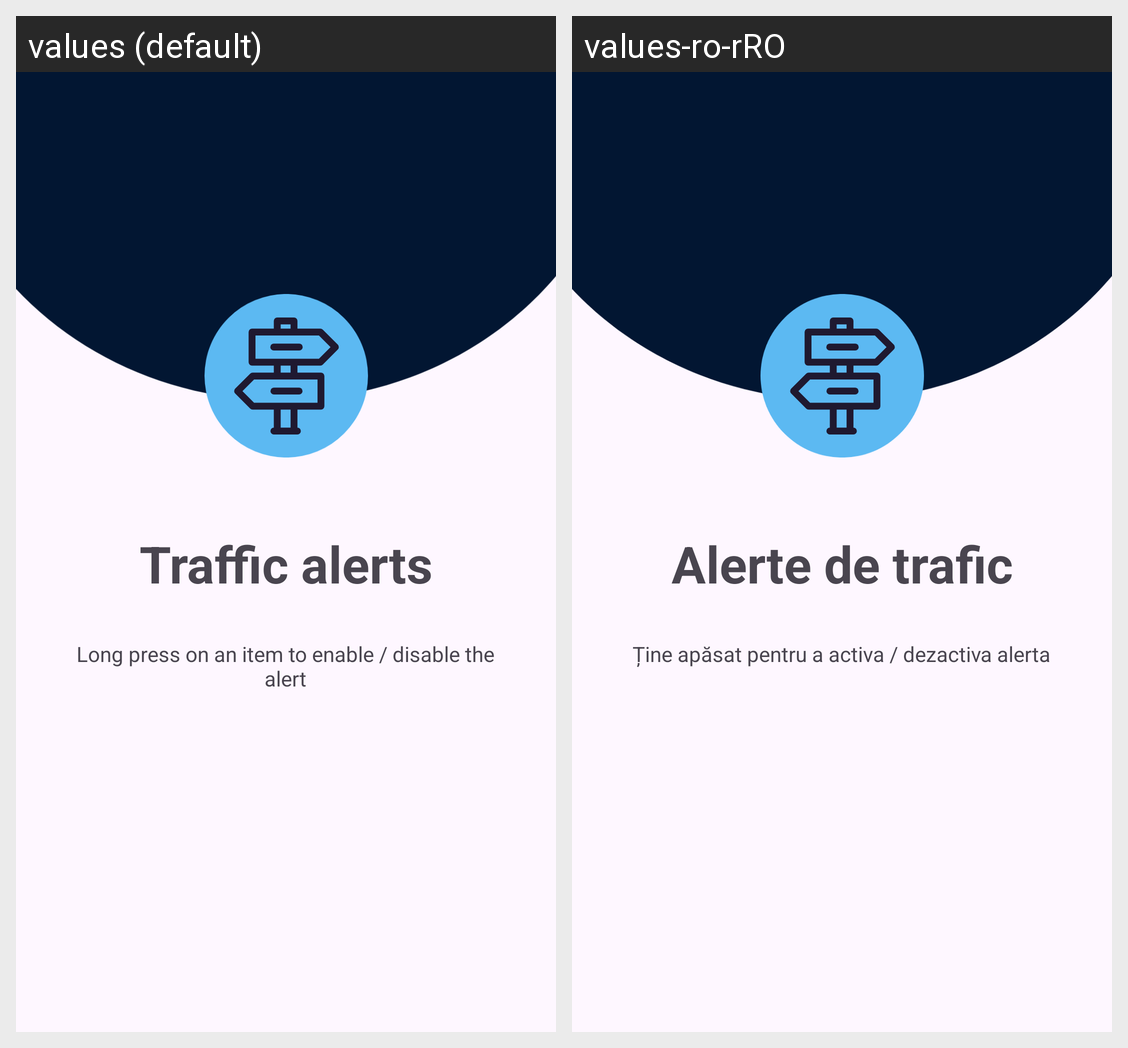

This grid shows one Android layout under two languages. Give, for every string resource on the screen, its name, the default text and each shown locale's text.
Android screen res/layout/activity_traffic_alerts.xml rendered under 2 locales, left to right: values (default), values-ro-rRO. Device: Nexus 5 (rendered at 1080×1920; each locale shown at half size, 540×960, under a caption strip naming it); theme Theme.DriveSmart.
Strings drawn on this screen, with the default value and each locale's value (text and hints the layout hard-codes, and strings that could not be matched under every locale, appear in the picture but are not listed):

configure_traffic_alerts
  values: Traffic alerts
  values-ro-rRO: Alerte de trafic

long_press_change_sign_status
  values: Long press on an item to enable / disable the alert
  values-ro-rRO: Ține apăsat pentru a activa / dezactiva alerta
